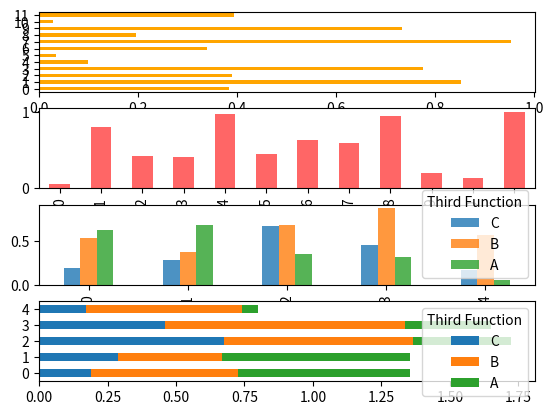

Generate this figure with matplotlib:
import pandas as pd
import numpy as np
import matplotlib.pyplot as plt


fig, axes = plt.subplots(4, 1)

first_func = pd.Series(np.random.rand(12))
second_func = pd.Series(np.random.rand(12))

third_func = pd.DataFrame(
    np.random.rand(5, 3),
    index=range(5),
    columns=pd.Index(['C', 'B', 'A'], name='Third Function'),
)

first_func.plot.barh(ax=axes[0], color='orange', alpha=1)
second_func.plot.bar(ax=axes[1], color='red', alpha=0.6)
third_func.plot.bar(ax=axes[2], alpha=0.8)

third_func.plot(ax=axes[3], kind='barh', stacked=True)
plt.show()
